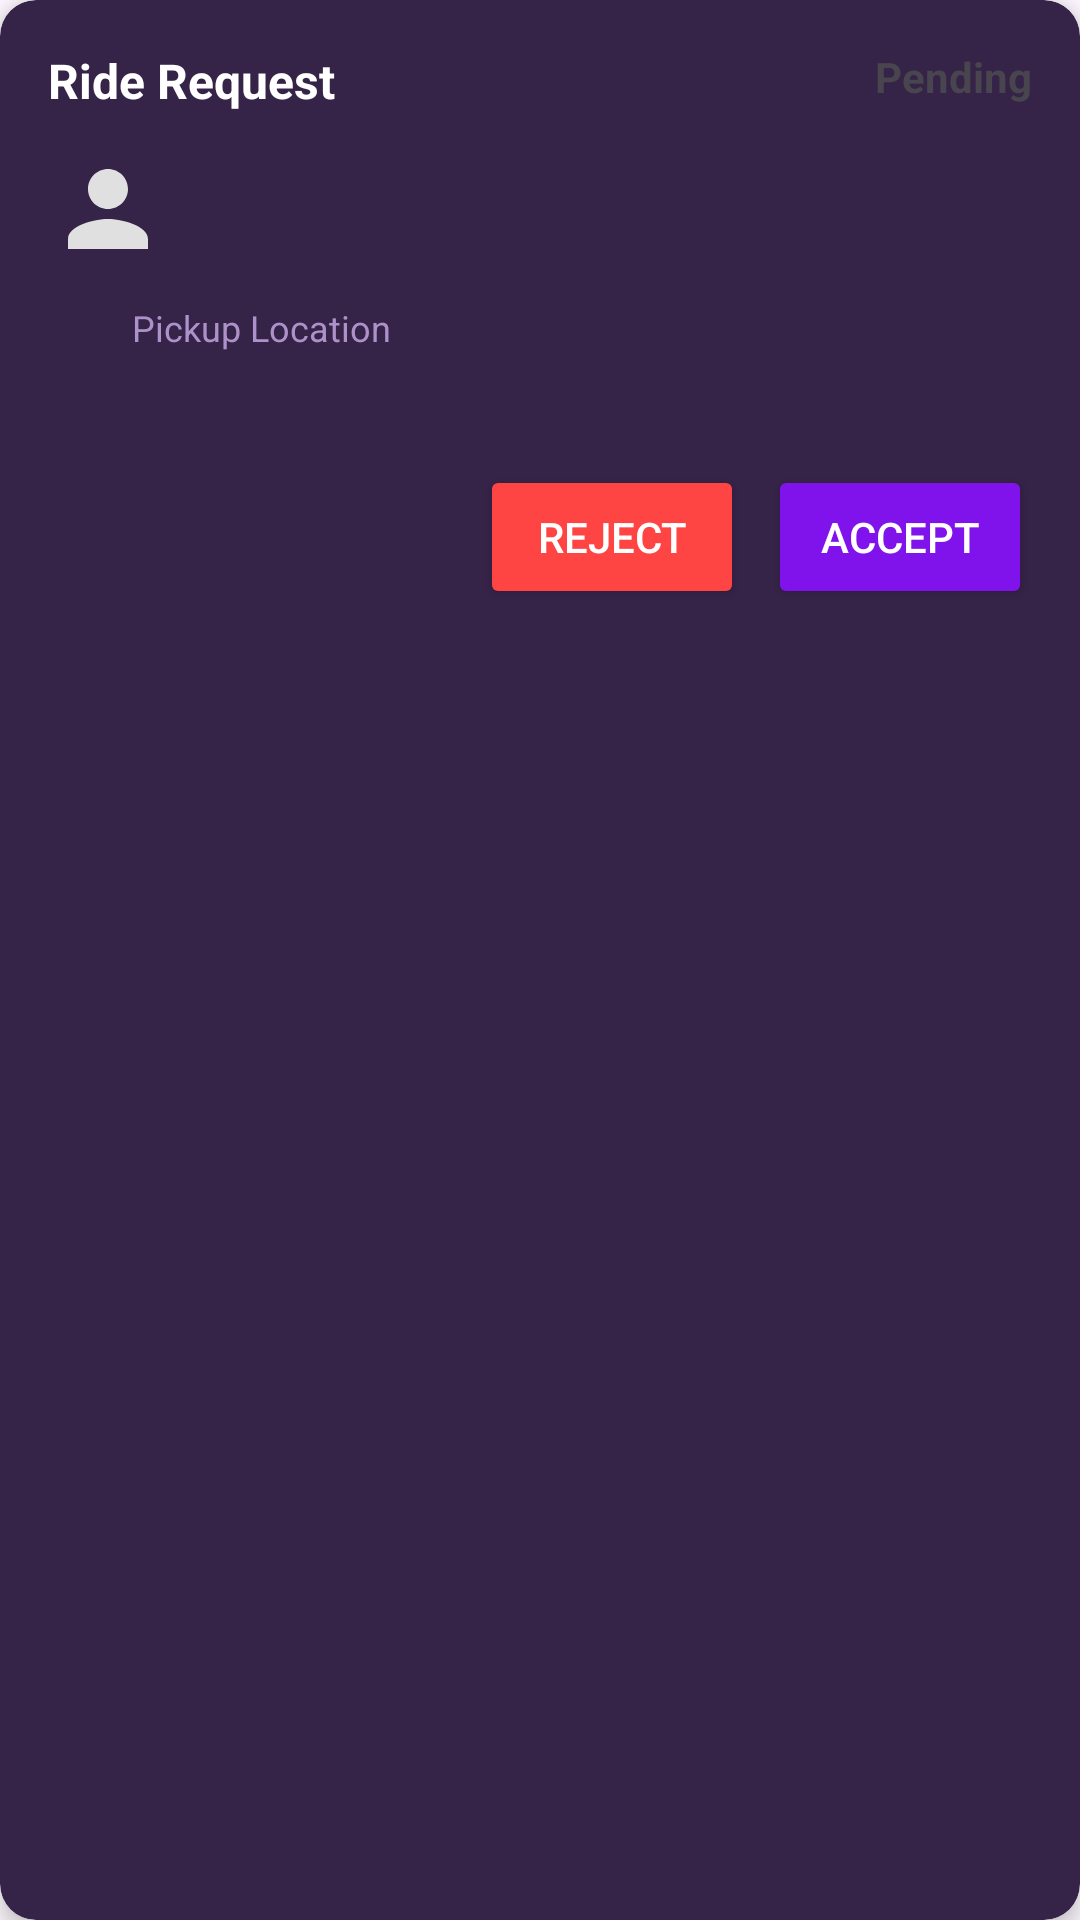

Here is an Android app screen rendered from its layout file. Give the layout XML and the strings, colors and styles it references.
<!-- AndroidManifest.xml: application theme Theme.IEMRide -->
<!-- res/layout/ride_request_item.xml -->
<?xml version="1.0" encoding="utf-8"?>
<androidx.cardview.widget.CardView xmlns:android="http://schemas.android.com/apk/res/android"
    xmlns:app="http://schemas.android.com/apk/res-auto"
    xmlns:tools="http://schemas.android.com/tools"
    android:layout_width="match_parent"
    android:layout_height="wrap_content"
    android:layout_marginHorizontal="16dp"
    android:layout_marginVertical="8dp"
    app:cardBackgroundColor="@color/input_background_color"
    app:cardCornerRadius="12dp"
    app:cardElevation="4dp">

    <LinearLayout
        android:layout_width="match_parent"
        android:layout_height="wrap_content"
        android:orientation="vertical"
        android:padding="16dp">

        
        <RelativeLayout
            android:layout_width="match_parent"
            android:layout_height="wrap_content"
            android:layout_marginBottom="12dp">

            <TextView
                android:layout_width="wrap_content"
                android:layout_height="wrap_content"
                android:text="Ride Request"
                android:textColor="@color/white"
                android:textSize="16sp"
                android:textStyle="bold"
                android:layout_alignParentStart="true" />

            <TextView
                android:id="@+id/statusTextView"
                android:layout_width="wrap_content"
                android:layout_height="wrap_content"
                android:layout_alignParentEnd="true"
                android:text="Pending"
                android:textSize="14sp"
                android:textStyle="bold"
                tools:textColor="@android:color/holo_orange_light" />

        </RelativeLayout>

        
        <LinearLayout
            android:layout_width="match_parent"
            android:layout_height="wrap_content"
            android:orientation="horizontal"
            android:layout_marginBottom="8dp">

            <ImageView
                android:layout_width="40dp"
                android:layout_height="40dp"
                android:src="@drawable/ic_profile_placeholder"
                android:layout_marginEnd="12dp" />

            <LinearLayout
                android:layout_width="0dp"
                android:layout_height="wrap_content"
                android:layout_weight="1"
                android:orientation="vertical">

                <TextView
                    android:id="@+id/passengerNameTextView"
                    android:layout_width="wrap_content"
                    android:layout_height="wrap_content"
                    android:textColor="@color/white"
                    android:textSize="18sp"
                    android:textStyle="bold"
                    tools:text="John Doe" />

                <TextView
                    android:id="@+id/phoneNumberTextView"
                    android:layout_width="wrap_content"
                    android:layout_height="wrap_content"
                    android:textColor="@color/placeholder_color"
                    android:textSize="14sp"
                    tools:text="+91 98765 43210" />

            </LinearLayout>

        </LinearLayout>

        
        <LinearLayout
            android:layout_width="match_parent"
            android:layout_height="wrap_content"
            android:orientation="horizontal"
            android:layout_marginBottom="16dp"
            android:gravity="center_vertical">

            <ImageView
                android:layout_width="20dp"
                android:layout_height="20dp"
                android:src="@drawable/ic_location_on"
                android:layout_marginEnd="8dp"
                app:tint="@color/primary_color" />

            <LinearLayout
                android:layout_width="wrap_content"
                android:layout_height="wrap_content"
                android:orientation="vertical">

                <TextView
                    android:layout_width="wrap_content"
                    android:layout_height="wrap_content"
                    android:text="Pickup Location"
                    android:textColor="@color/placeholder_color"
                    android:textSize="12sp" />

                <TextView
                    android:id="@+id/pickupLocationTextView"
                    android:layout_width="wrap_content"
                    android:layout_height="wrap_content"
                    android:textColor="@color/white"
                    android:textSize="16sp"
                    tools:text="IEM College Gate" />

            </LinearLayout>

        </LinearLayout>

        
        <LinearLayout
            android:layout_width="match_parent"
            android:layout_height="wrap_content"
            android:orientation="horizontal"
            android:gravity="end">

            <Button
                android:id="@+id/rejectButton"
                android:layout_width="wrap_content"
                android:layout_height="wrap_content"
                android:layout_marginEnd="8dp"
                android:backgroundTint="@android:color/holo_red_light"
                android:text="Reject"
                android:textColor="@color/white"
                android:textSize="14sp" />

            <Button
                android:id="@+id/acceptButton"
                android:layout_width="wrap_content"
                android:layout_height="wrap_content"
                android:backgroundTint="@color/primary_color"
                android:text="Accept"
                android:textColor="@color/white"
                android:textSize="14sp" />

        </LinearLayout>

    </LinearLayout>

</androidx.cardview.widget.CardView>
<!-- resources referenced by this layout -->
<resources>
  <color name="input_background_color">#362348</color>
  <color name="placeholder_color">#ad92c9</color>
  <color name="primary_color">#8013ec</color>
  <color name="white">#FFFFFFFF</color>
  <!-- drawable ic_profile_placeholder (drawable) -->
  <vector xmlns:android="http://schemas.android.com/apk/res/android"
      android:width="96dp"
      android:height="96dp"
      android:viewportWidth="24"
      android:viewportHeight="24">
      <path
          android:fillColor="#E0E0E0"
          android:pathData="M12,12c2.21,0 4,-1.79 4,-4s-1.79,-4 -4,-4 -4,1.79 -4,4 1.79,4 4,4zM12,14c-2.67,0 -8,1.34 -8,4v2h16v-2c0,-2.66 -5.33,-4 -8,-4z"/>
  </vector>
  <style name="Theme.IEMRide" parent="Base.Theme.IEMRide" />
  <style name="Base.Theme.IEMRide" parent="Theme.Material3.DayNight.NoActionBar">
          
          
      </style>
</resources>
